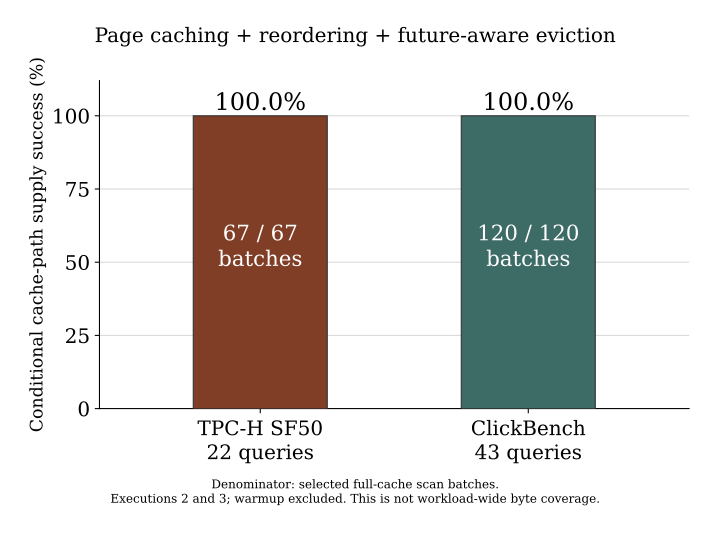

Data behind this chart, as committed beside it:
workload, condition, query_count, executions, selected_full_cache_batches, supplied_full_cache_batches, audited_full_cache_batches, conditional_supply_pct, normal_parquet_materializations
th, paging_lru, 22, 2,3, 24, 24, 24, 100.0, 938
th, reorder_future, 22, 2,3, 67, 67, 67, 100.0, 938
cb, paging_lru, 43, 2,3, 67, 67, 67, 100.0, 330
cb, reorder_future, 43, 2,3, 120, 120, 120, 100.0, 330
